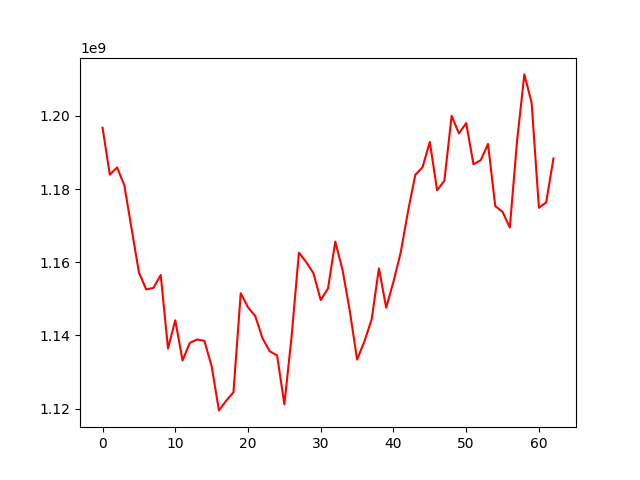

The table this chart was drawn from, first rows:
, 0
0, 1196784865
1, 1183957815
2, 1185924623
3, 1181004107
4, 1169105848
5, 1157227823
6, 1152568548
7, 1152974758
8, 1156510850
9, 1136408205
10, 1144133688
11, 1133142798
12, 1137937514
13, 1138875666
14, 1138498878
15, 1131587561
16, 1119481191
17, 1122114929
18, 1124474359
19, 1151510628
20, 1147685567
21, 1145264008
22, 1139176281
23, 1135632657
24, 1134530091
25, 1121143247
26, 1139785143
27, 1162614429
28, 1160057342
29, 1156993857
30, 1149654427
31, 1152842973
32, 1165660866
33, 1157903235
34, 1146634380
35, 1133389465
36, 1138314055
37, 1144367078
38, 1158321064
39, 1147568167
40, 1154667398
41, 1162708308
42, 1173885431
43, 1183891238
44, 1185994877
45, 1192910384
46, 1179668409
47, 1182300806
48, 1200038238
49, 1195230189
50, 1198052903
51, 1186780201
52, 1187913555
53, 1192363995
54, 1175343296
55, 1173800688
56, 1169487945
57, 1193257929
58, 1211372352
59, 1203589957
... 3 more rows
